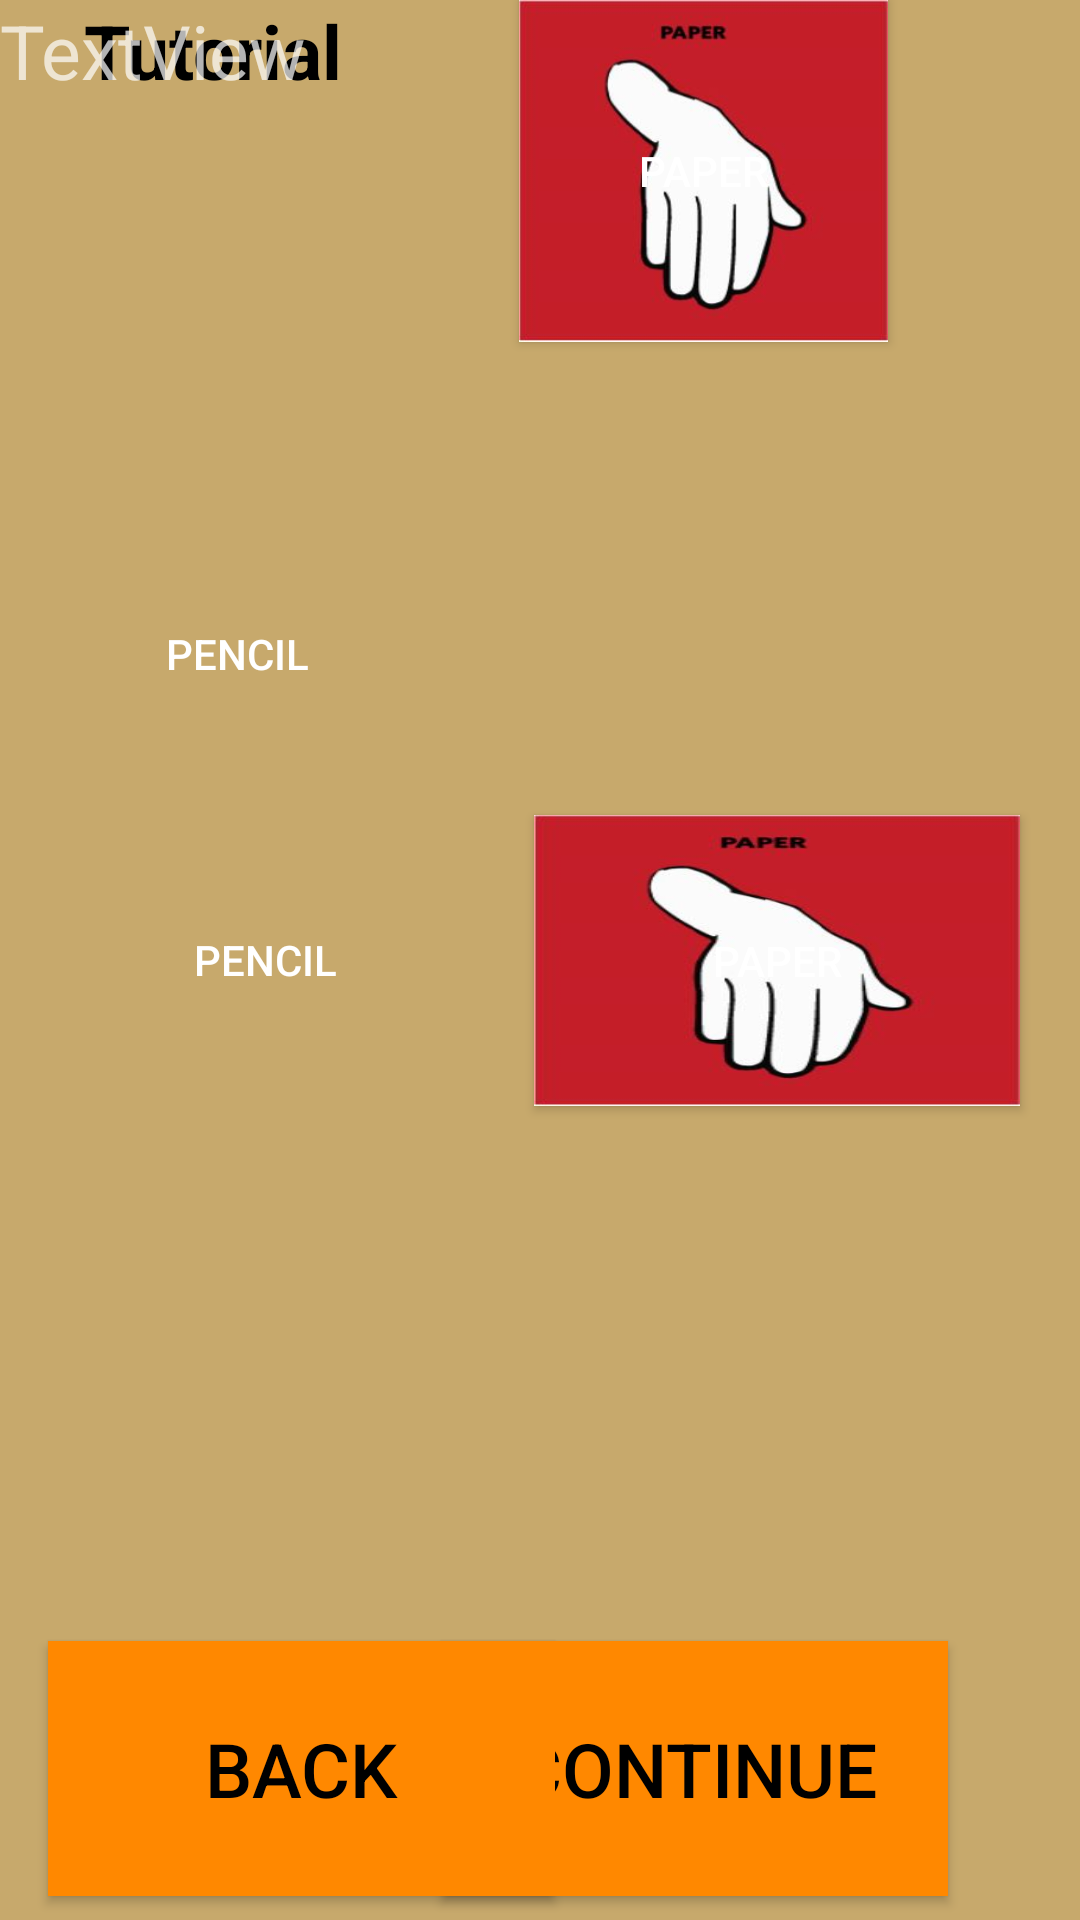

Reconstruct the res/layout file that produces this screen, plus the resources it refers to.
<!-- AndroidManifest.xml: application theme Theme.AppCompat -->
<!-- res/layout/activity_game12.xml -->
<?xml version="1.0" encoding="utf-8"?>
<android.support.constraint.ConstraintLayout xmlns:android="http://schemas.android.com/apk/res/android"
    xmlns:app="http://schemas.android.com/apk/res-auto"
    xmlns:tools="http://schemas.android.com/tools"
    android:id="@+id/layoutID"
    android:layout_width="match_parent"
    android:layout_height="match_parent"
    android:background="#c7a96c"
    tools:context="com.icsd.game.thesis.game12.Game12">


    <Button
        android:id="@+id/gp2"
        android:layout_width="162dp"
        android:layout_height="97dp"
        android:layout_marginBottom="8dp"
        android:layout_marginEnd="8dp"
        android:layout_marginStart="8dp"
        android:layout_marginTop="8dp"
        android:background="@drawable/paper"
        android:onClick="p2onClick"
        android:text="Paper"
        app:layout_constraintBottom_toBottomOf="parent"
        app:layout_constraintEnd_toEndOf="parent"
        app:layout_constraintHorizontal_bias="0.629"
        app:layout_constraintStart_toEndOf="@+id/gp1"
        app:layout_constraintTop_toTopOf="parent" />

    <Button
        android:id="@+id/gp1"
        android:layout_width="126dp"
        android:layout_height="98dp"
        android:layout_marginBottom="8dp"
        android:layout_marginEnd="8dp"
        android:layout_marginStart="8dp"
        android:layout_marginTop="8dp"
        android:background="@drawable/pencil"
        android:onClick="p1onClick"
        android:text=" Pencil"
        app:layout_constraintBottom_toBottomOf="parent"
        app:layout_constraintEnd_toStartOf="@+id/tutorialObjectIcon2"
        app:layout_constraintStart_toStartOf="parent"
        app:layout_constraintTop_toTopOf="parent" />

    <Button
        android:id="@+id/tieb"
        android:layout_width="139dp"
        android:layout_height="71dp"
        android:layout_marginBottom="8dp"
        android:layout_marginEnd="8dp"
        android:layout_marginStart="8dp"
        android:layout_marginTop="8dp"
        android:background="@android:color/holo_orange_dark"
        android:onClick="tieonClick"
        android:text="TIE"
        android:textColor="@android:color/black"
        android:textSize="25dp"
        android:visibility="invisible"
        app:layout_constraintBottom_toBottomOf="parent"
        app:layout_constraintEnd_toStartOf="@+id/tutorialbutton"
        app:layout_constraintHorizontal_bias="0.453"
        app:layout_constraintStart_toEndOf="@+id/tutorialbutton2"
        app:layout_constraintTop_toBottomOf="@+id/tutorialObjectIcon"
        app:layout_constraintVertical_bias="0.822" />

    <Button
        android:id="@+id/tutorialObjectIcon4"
        android:layout_width="90dp"
        android:layout_height="76dp"
        android:layout_marginBottom="8dp"
        android:layout_marginEnd="8dp"
        android:layout_marginStart="8dp"
        android:layout_marginTop="8dp"
        android:background="@drawable/pencil"
        android:text=" Pencil"
        android:visibility="invisible"
        app:layout_constraintBottom_toBottomOf="parent"
        app:layout_constraintEnd_toEndOf="parent"
        app:layout_constraintHorizontal_bias="0.345"
        app:layout_constraintStart_toStartOf="parent"
        app:layout_constraintTop_toTopOf="parent"
        app:layout_constraintVertical_bias="0.324" />

    <Button
        android:id="@+id/gameplayrock"
        android:layout_width="133dp"
        android:layout_height="104dp"
        android:layout_marginBottom="8dp"
        android:layout_marginEnd="8dp"
        android:layout_marginStart="8dp"
        android:layout_marginTop="8dp"
        android:background="@drawable/rock"
        android:onClick="gprockonclick"
        android:visibility="invisible"
        app:layout_constraintBottom_toBottomOf="parent"
        app:layout_constraintEnd_toEndOf="parent"
        app:layout_constraintHorizontal_bias="0.218"
        app:layout_constraintStart_toStartOf="parent"
        app:layout_constraintTop_toTopOf="parent"
        app:layout_constraintVertical_bias="0.497" />

    <Button
        android:id="@+id/gameplaypencil"
        android:layout_width="133dp"
        android:layout_height="104dp"
        android:layout_marginBottom="8dp"
        android:layout_marginEnd="8dp"
        android:layout_marginStart="8dp"
        android:layout_marginTop="8dp"
        android:background="@drawable/pencil"
        android:onClick="gppencilonclick"
        android:visibility="invisible"
        app:layout_constraintBottom_toBottomOf="parent"
        app:layout_constraintEnd_toEndOf="parent"
        app:layout_constraintHorizontal_bias="0.218"
        app:layout_constraintStart_toStartOf="parent"
        app:layout_constraintTop_toTopOf="parent"
        app:layout_constraintVertical_bias="0.497" />

    <Button
        android:id="@+id/gameplayscissors"
        android:layout_width="133dp"
        android:layout_height="104dp"
        android:layout_marginBottom="8dp"
        android:layout_marginEnd="8dp"
        android:layout_marginStart="8dp"
        android:layout_marginTop="8dp"
        android:background="@drawable/scissors"
        android:onClick="gpscissorsonclick"
        android:visibility="invisible"
        app:layout_constraintBottom_toBottomOf="parent"
        app:layout_constraintEnd_toEndOf="parent"
        app:layout_constraintHorizontal_bias="0.218"
        app:layout_constraintStart_toStartOf="parent"
        app:layout_constraintTop_toTopOf="parent"
        app:layout_constraintVertical_bias="0.497" />

    <Button
        android:id="@+id/gameplaypaper"
        android:layout_width="133dp"
        android:layout_height="106dp"
        android:background="@drawable/paper"
        android:onClick="gppaperonclick"
        android:visibility="invisible"
        tools:layout_editor_absoluteX="105dp"
        tools:layout_editor_absoluteY="102dp" />

    <Button
        android:id="@+id/tutorialObjectIcon3"
        android:layout_width="133dp"
        android:layout_height="104dp"
        android:background="@drawable/pencil"
        android:text=" Pencil"
        android:visibility="invisible"
        tools:layout_editor_absoluteX="105dp"
        tools:layout_editor_absoluteY="103dp" />

    <Button
        android:id="@+id/tutorialObjectIcon2"
        android:layout_width="123dp"
        android:layout_height="114dp"
        android:layout_marginEnd="64dp"
        android:background="@drawable/paper"
        android:text="Paper"
        app:layout_constraintEnd_toEndOf="parent"
        tools:layout_editor_absoluteY="98dp" />

    <Button
        android:id="@+id/tutorialbutton"
        android:layout_width="169dp"
        android:layout_height="85dp"
        android:layout_marginBottom="8dp"
        android:layout_marginEnd="44dp"
        android:layout_marginStart="8dp"
        android:background="@android:color/holo_orange_dark"
        android:onClick="continueonClick"
        android:text="continue"
        android:textColor="@android:color/black"
        android:textSize="25dp"
        app:layout_constraintBottom_toBottomOf="parent"
        app:layout_constraintEnd_toEndOf="parent"
        app:layout_constraintHorizontal_bias="1.0"
        app:layout_constraintStart_toEndOf="@+id/paper" />

    <TextView
        android:id="@+id/textView"
        android:layout_width="225dp"
        android:layout_height="79dp"
        android:layout_marginStart="28dp"
        android:text="Tutorial"
        android:textColor="@android:color/black"
        android:textSize="25sp"
        android:textStyle="bold"
        app:layout_constraintStart_toStartOf="parent"
        app:layout_constraintTop_toTopOf="parent" />

    <Button
        android:id="@+id/tutorialObjectIcon"
        android:layout_width="108dp"
        android:layout_height="86dp"
        android:layout_marginBottom="8dp"
        android:layout_marginEnd="8dp"
        android:layout_marginStart="8dp"
        android:layout_marginTop="8dp"
        android:background="@drawable/pencil"
        android:text=" Pencil"
        app:layout_constraintBottom_toBottomOf="parent"
        app:layout_constraintEnd_toStartOf="@+id/tutorialObjectIcon2"
        app:layout_constraintHorizontal_bias="0.314"
        app:layout_constraintStart_toStartOf="parent"
        app:layout_constraintTop_toBottomOf="@+id/textView"
        app:layout_constraintVertical_bias="0.192" />

    <Button
        android:id="@+id/tutorialbutton2"
        android:layout_width="169dp"
        android:layout_height="85dp"
        android:layout_marginBottom="8dp"
        android:layout_marginStart="16dp"
        android:layout_marginTop="144dp"
        android:background="@android:color/holo_orange_dark"
        android:onClick="backonClick"
        android:text="BACK"
        android:textColor="@android:color/black"
        android:textSize="25dp"
        app:layout_constraintBottom_toBottomOf="parent"
        app:layout_constraintStart_toStartOf="parent"
        app:layout_constraintTop_toBottomOf="@+id/textView"
        app:layout_constraintVertical_bias="1.0" />

    <TextView
        android:id="@+id/correctans"
        android:layout_width="301dp"
        android:layout_height="70dp"
        android:text="TextView"
        android:textSize="25sp"
        tools:layout_editor_absoluteX="259dp"
        tools:layout_editor_absoluteY="16dp" />

</android.support.constraint.ConstraintLayout>
<!-- resources referenced by this layout -->
<resources>
  <!-- drawable paper: jpg bitmap (drawable, 17035 bytes) -->
  <!-- drawable rock: jpg bitmap (drawable, 17056 bytes) -->
  <!-- drawable scissors: jpg bitmap (drawable, 18380 bytes) -->
</resources>
